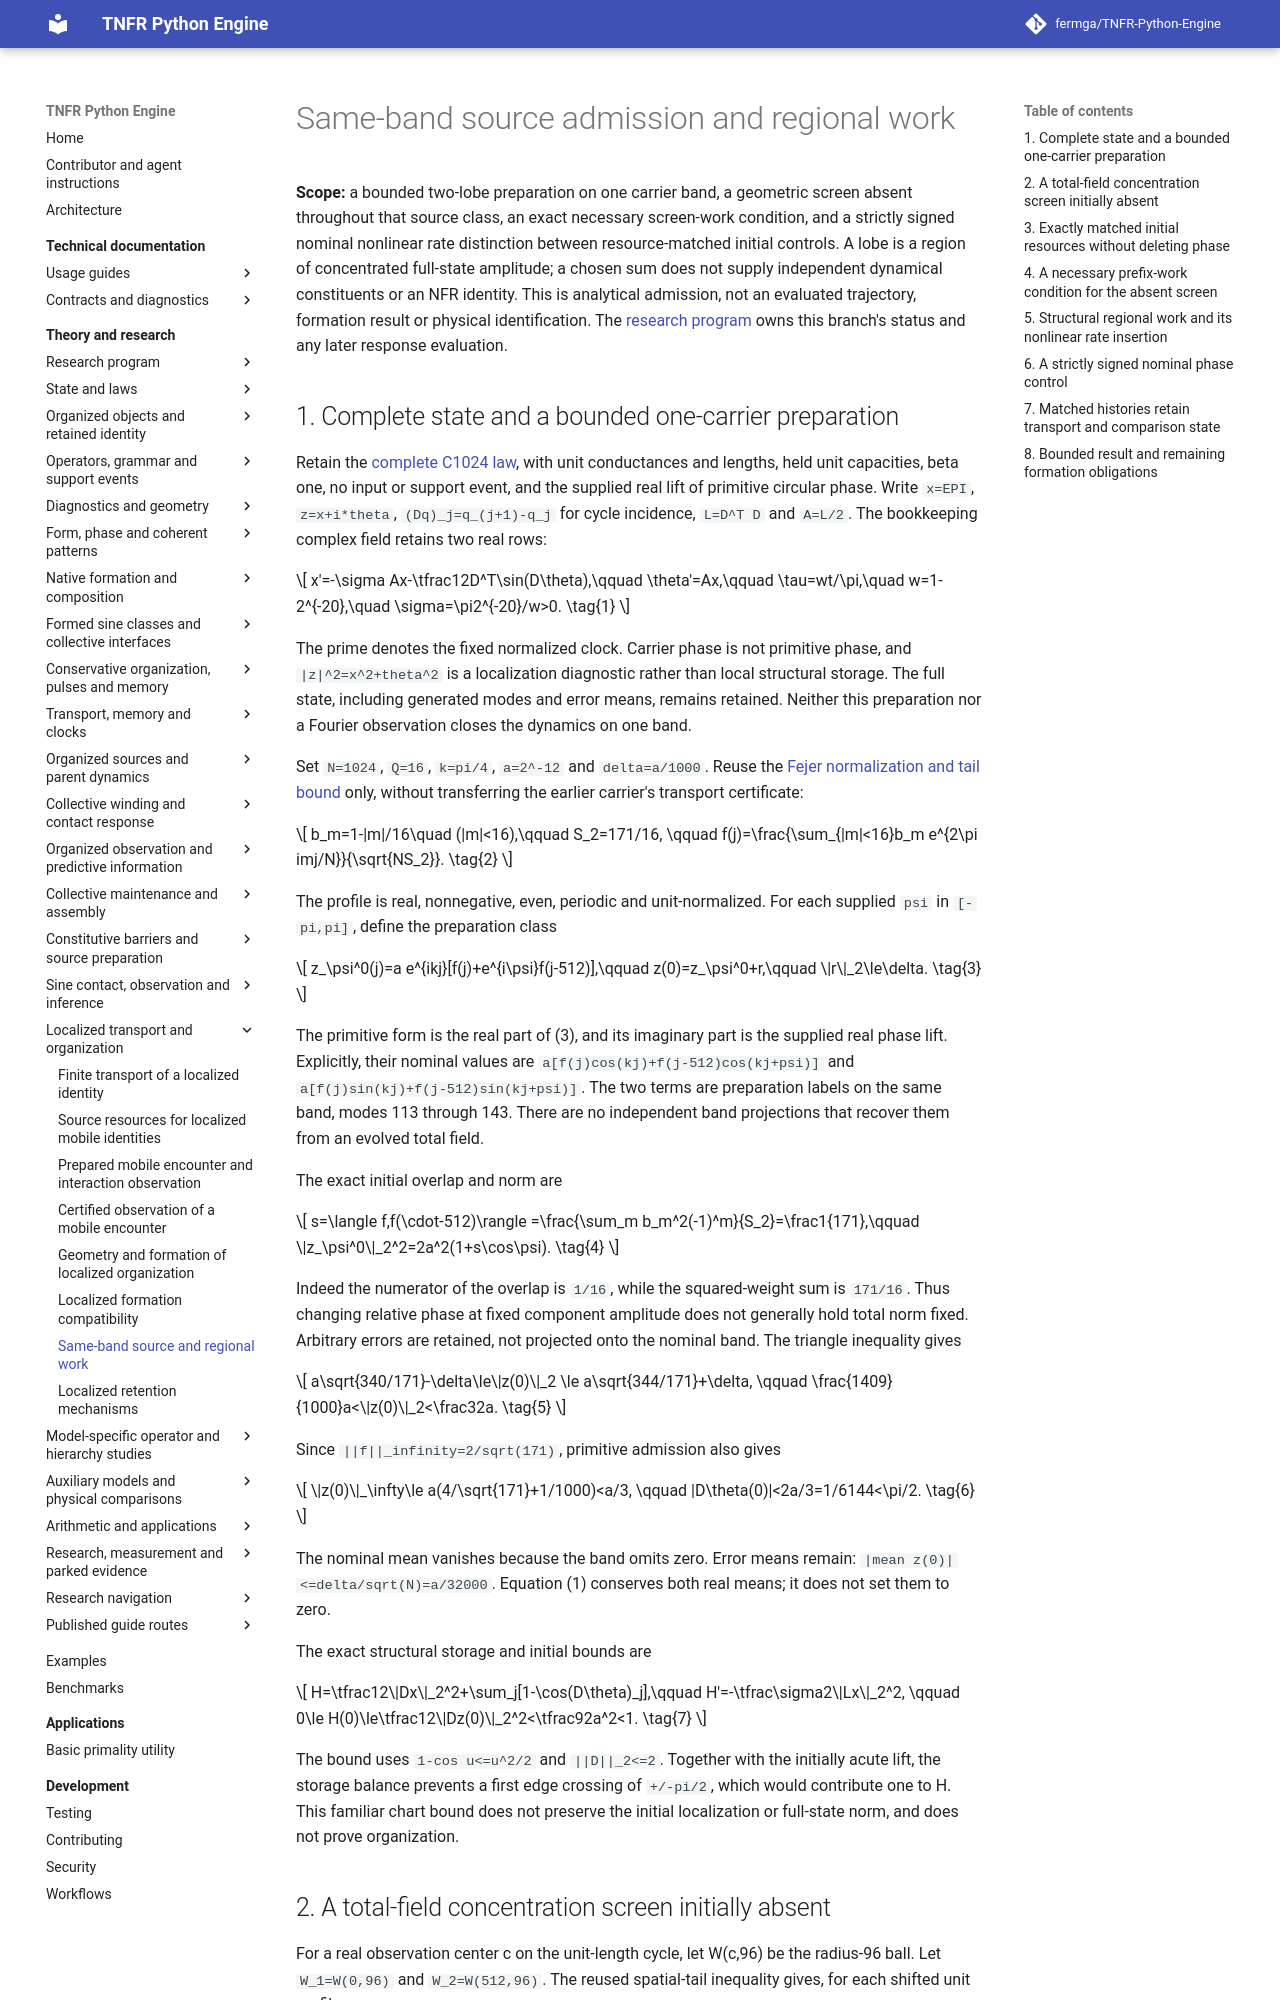

repository: fermga/TNFR-Python-Engine · page: theory/nodal/LOCALIZED_SINGLE_BAND_WORK/index.html · generator: mkdocs

# Same-band source admission and regional work

**Scope:** a bounded two-lobe preparation on one carrier band, a geometric
screen absent throughout that source class, an exact necessary screen-work
condition, and a strictly signed nominal nonlinear rate distinction between
resource-matched initial controls. A lobe is a region of concentrated full-state amplitude; a chosen
sum does not supply independent dynamical constituents or an NFR identity.
This is analytical admission, not an evaluated trajectory, formation result
or physical identification. The [research program](../RESEARCH_PROGRAM.md#research-current-question)
owns this branch's status and any later response evaluation.

## 1. Complete state and a bounded one-carrier preparation

Retain the [complete C1024 law](LOCALIZED_FORMATION_COMPATIBILITY.md#1-complete-law-state-and-clock),
with unit conductances and lengths, held unit capacities, beta one, no input
or support event, and the supplied real lift of primitive circular phase.
Write `x=EPI`, `z=x+i*theta`, `(Dq)_j=q_(j+1)-q_j` for cycle incidence, `L=D^T D`
and `A=L/2`. The bookkeeping complex field retains two real rows:

\[
 x'=-\sigma Ax-\tfrac12D^T\sin(D\theta),\qquad
 \theta'=Ax,\qquad
 \tau=wt/\pi,\quad w=1-2^{-20},\quad
 \sigma=\pi2^{-20}/w>0.                                      \tag{1}
\]

The prime denotes the fixed normalized clock. Carrier phase is not primitive
phase, and `|z|^2=x^2+theta^2` is a localization diagnostic rather than local
structural storage. The full state, including generated modes and error means,
remains retained. Neither this preparation nor a Fourier observation closes
the dynamics on one band.

Set `N=1024`, `Q=16`, `k=pi/4`, `a=2^-12` and `delta=a/1000`. Reuse the
[Fejer normalization and tail bound](LOCALIZED_IDENTITY_TRANSPORT.md#localized-transport-error)
only, without transferring the earlier carrier's transport certificate:

\[
 b_m=1-|m|/16\quad (|m|<16),\qquad S_2=171/16,
 \qquad
 f(j)=\frac{\sum_{|m|<16}b_m e^{2\pi imj/N}}{\sqrt{NS_2}}.
                                                               \tag{2}
\]

The profile is real, nonnegative, even, periodic and unit-normalized. For
each supplied `psi` in `[-pi,pi]`, define the preparation class

\[
 z_\psi^0(j)=a e^{ikj}[f(j)+e^{i\psi}f(j-512)],\qquad
 z(0)=z_\psi^0+r,\qquad \|r\|_2\le\delta.                    \tag{3}
\]

The primitive form is the real part of (3), and its imaginary part is the
supplied real phase lift. Explicitly, their nominal values are
`a[f(j)cos(kj)+f(j-512)cos(kj+psi)]` and
`a[f(j)sin(kj)+f(j-512)sin(kj+psi)]`. The two terms are preparation labels
on the same band, modes 113 through 143. There are no independent band
projections that recover them from an evolved total field.

The exact initial overlap and norm are

\[
 s=\langle f,f(\cdot-512)\rangle
   =\frac{\sum_m b_m^2(-1)^m}{S_2}=\frac1{171},\qquad
 \|z_\psi^0\|_2^2=2a^2(1+s\cos\psi).                         \tag{4}
\]

Indeed the numerator of the overlap is `1/16`, while the squared-weight
sum is `171/16`. Thus changing relative phase at fixed component amplitude
does not generally hold total norm fixed. Arbitrary errors are retained,
not projected onto the nominal band. The triangle inequality gives

\[
 a\sqrt{340/171}-\delta\le\|z(0)\|_2
 \le a\sqrt{344/171}+\delta,
 \qquad \frac{1409}{1000}a<\|z(0)\|_2<\frac32a.              \tag{5}
\]

Since `||f||_infinity=2/sqrt(171)`, primitive admission also gives

\[
 \|z(0)\|_\infty\le a(4/\sqrt{171}+1/1000)<a/3,
 \qquad |D\theta(0)|<2a/3=1/6144<\pi/2.                      \tag{6}
\]

The nominal mean vanishes because the band omits zero. Error means remain:
`|mean z(0)|<=delta/sqrt(N)=a/32000`. Equation (1) conserves both real
means; it does not set them to zero.

The exact structural storage and initial bounds are

\[
 H=\tfrac12\|Dx\|_2^2+\sum_j[1-\cos(D\theta)_j],\qquad
 H'=-\tfrac\sigma2\|Lx\|_2^2,
 \qquad 0\le H(0)\le\tfrac12\|Dz(0)\|_2^2<\tfrac92a^2<1.
                                                               \tag{7}
\]

The bound uses `1-cos u<=u^2/2` and `||D||_2<=2`. Together with the initially
acute lift, the storage balance prevents a first edge crossing of `+/-pi/2`,
which would contribute one to H. This familiar chart bound does not preserve
the initial localization or full-state norm, and does not prove organization.

<a id="single-band-initial-absence"></a>
